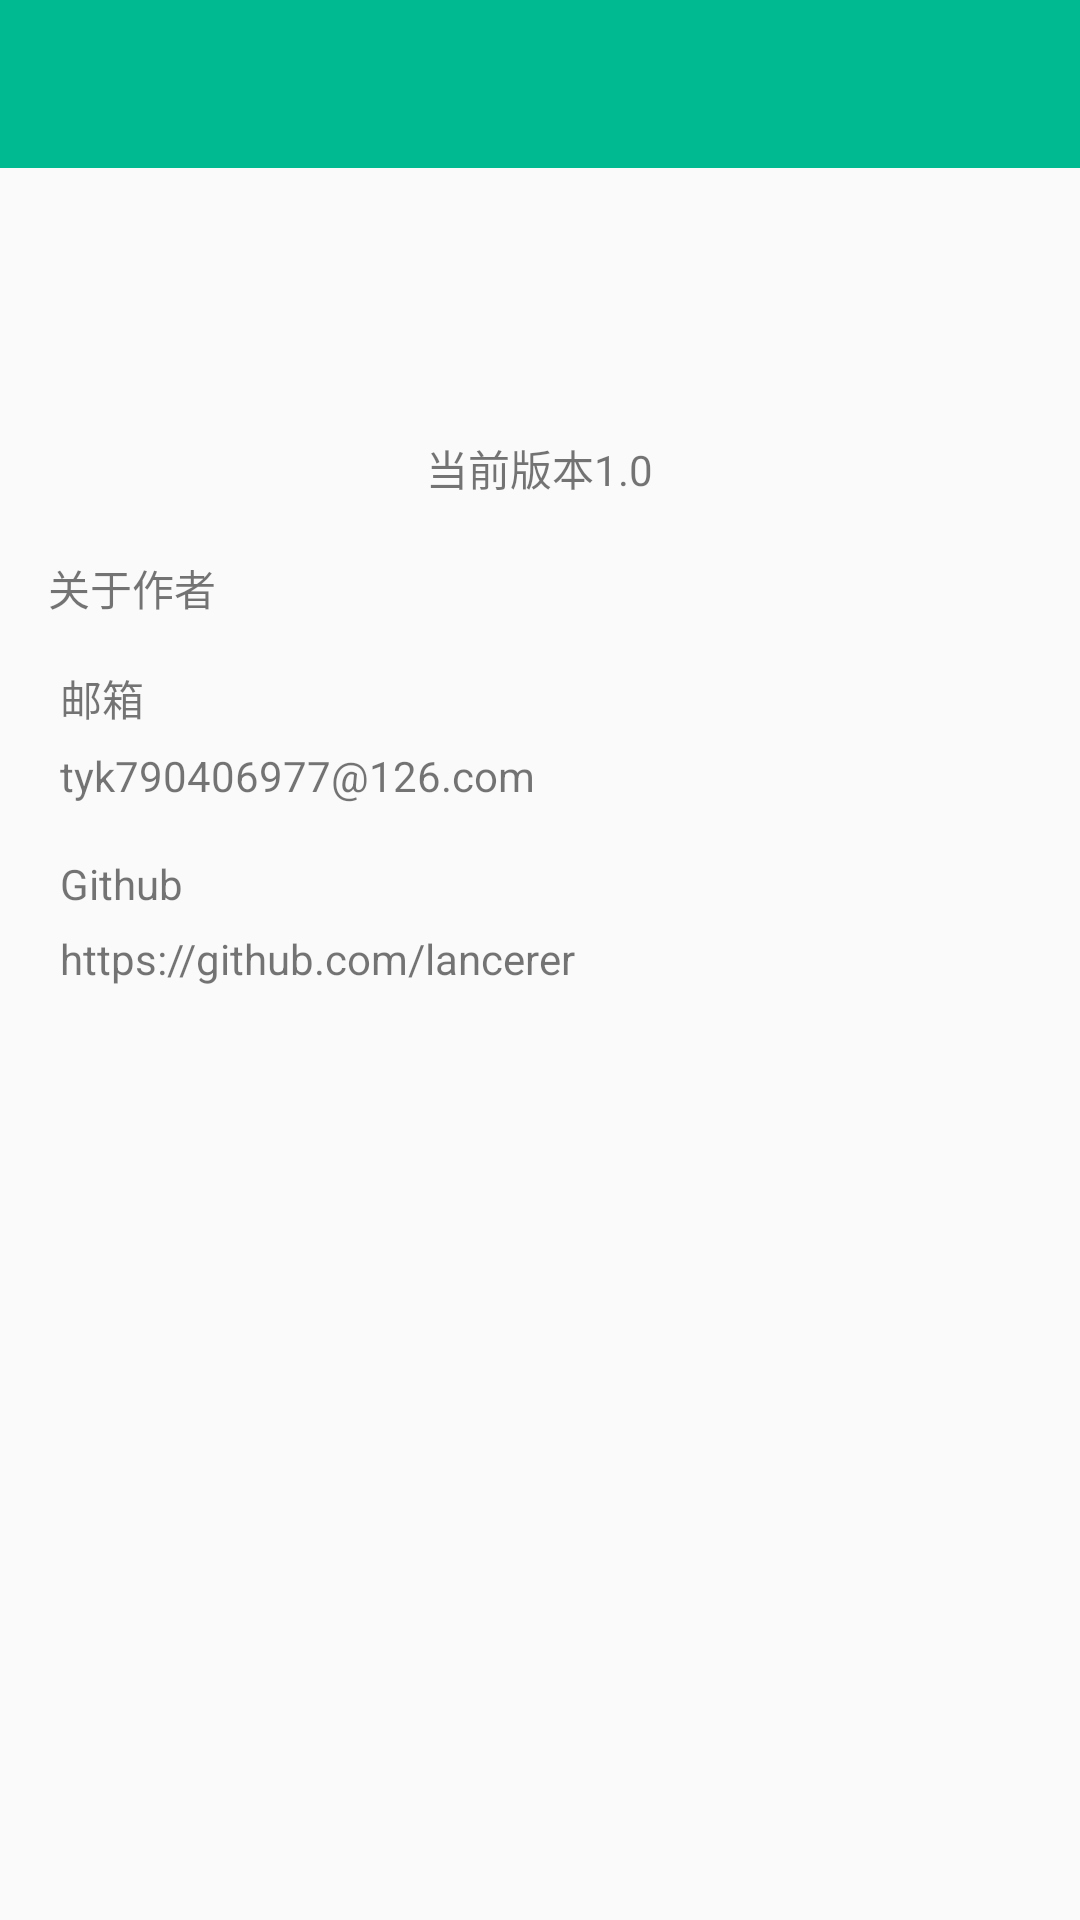

Here is an Android app screen rendered from its layout file. Give the layout XML and the strings, colors and styles it references.
<!-- AndroidManifest.xml: application theme AppTheme -->
<!-- res/layout/activity_about.xml -->
<?xml version="1.0" encoding="utf-8"?>

<ScrollView xmlns:android="http://schemas.android.com/apk/res/android"
    xmlns:tools="http://schemas.android.com/tools"
    android:layout_width="match_parent"
    android:layout_height="match_parent"
    tools:context="com.example.lancer.lancermusic.activity.AboutActivity">

    <LinearLayout
        android:layout_width="match_parent"
        android:layout_height="match_parent"
        android:orientation="vertical">

        <android.support.v7.widget.Toolbar
            android:id="@+id/about_toolbar"
            android:layout_width="match_parent"
            android:layout_height="?attr/actionBarSize"
            android:background="?attr/colorPrimary"
            android:theme="@style/ThemeOverlay.AppCompat.Dark.ActionBar" />

        <ImageView
            android:layout_width="60dp"
            android:layout_height="60dp"
            android:layout_gravity="center_horizontal"
            android:layout_marginTop="20dp"
            android:src="@drawable/music" />

        <TextView
            android:id="@+id/about_version"
            android:layout_width="wrap_content"
            android:layout_height="40dp"
            android:layout_gravity="center_horizontal"
            android:gravity="center"
            android:text="当前版本1.0" />

        <TextView
            android:layout_width="match_parent"
            android:layout_height="40dp"
            android:gravity="center_vertical"
            android:paddingLeft="16dp"
            android:text="关于作者" />

        <LinearLayout
            android:layout_width="match_parent"
            android:layout_height="60dp"
            android:orientation="vertical">

            <TextView
                android:layout_width="match_parent"
                android:layout_height="30dp"
                android:gravity="center_vertical|bottom"
                android:paddingBottom="3dp"
                android:paddingLeft="20dp"
                android:text="邮箱" />

            <TextView
                android:layout_width="match_parent"
                android:layout_height="30dp"
                android:gravity="center_vertical|top"
                android:paddingLeft="20dp"
                android:paddingTop="3dp"
                android:text="tyk790406977@126.com" />
        </LinearLayout>

        <View
            android:layout_width="match_parent"
            android:layout_height="1dp" />

        <LinearLayout
            android:layout_width="match_parent"
            android:layout_height="60dp"
            android:orientation="vertical">

            <TextView
                android:layout_width="match_parent"
                android:layout_height="30dp"
                android:gravity="center_vertical|bottom"
                android:paddingBottom="3dp"
                android:paddingLeft="20dp"
                android:text="Github" />

            <TextView
                android:layout_width="match_parent"
                android:layout_height="30dp"
                android:gravity="center_vertical|top"
                android:paddingLeft="20dp"
                android:paddingTop="3dp"
                android:text="https://github.com/lancerer" />
        </LinearLayout>
    </LinearLayout>
</ScrollView>
<!-- resources referenced by this layout -->
<resources>
  <style name="AppTheme" parent="Theme.AppCompat.Light.DarkActionBar">
          
          <item name="colorControlNormal">@color/white</item>
          <item name="colorPrimary">@color/colorPrimary</item>
          <item name="colorPrimaryDark">@color/colorPrimaryDark</item>
          <item name="colorAccent">@color/colorAccent</item>
      </style>
  <color name="white">#ffffff</color>
  <color name="colorPrimary">#00BA91</color>
  <color name="colorPrimaryDark">#00BA91</color>
  <color name="colorAccent">#00BA91</color>
</resources>
